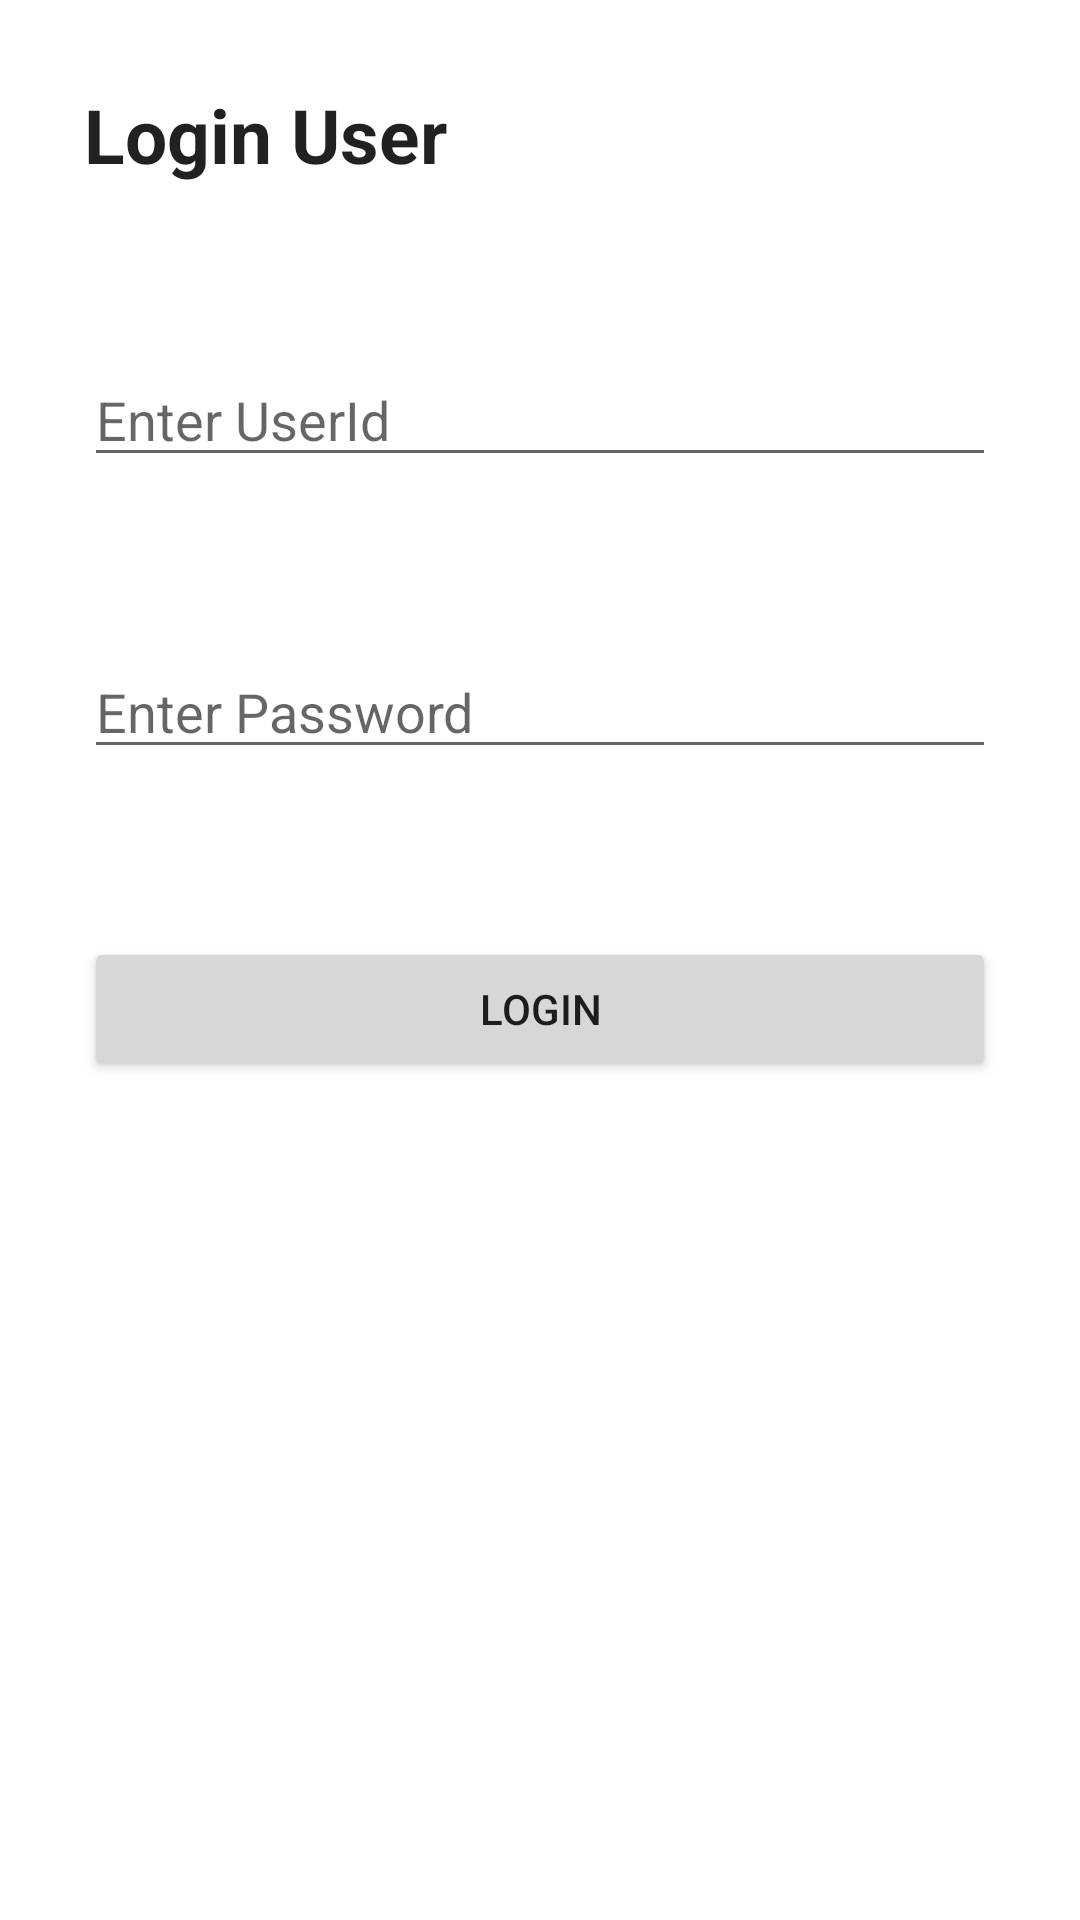

Here is an Android app screen rendered from its layout file. Give the layout XML and the strings, colors and styles it references.
<!-- AndroidManifest.xml: application theme Theme.Dogpedia -->
<!-- res/layout/activity_login.xml -->
<?xml version="1.0" encoding="utf-8"?>
<LinearLayout xmlns:android="http://schemas.android.com/apk/res/android"
    xmlns:tools="http://schemas.android.com/tools"
    android:layout_width="match_parent"
    android:layout_height="match_parent"
    tools:context=".MainActivity"
    android:orientation="vertical">

    <TextView
        android:layout_width="wrap_content"
        android:layout_height="wrap_content"
        android:text="Login User"
        android:textStyle="bold"
        style="@style/TextAppearance.AppCompat.Headline"
        android:textSize="25sp"
        android:textAlignment="center"
        android:layout_margin="28sp"/>

    <EditText
        android:layout_width="match_parent"
        android:layout_height="wrap_content"
        android:layout_margin="28sp"
        android:hint="Enter UserId"
        android:id="@+id/userId" />

    <EditText
        android:inputType="textPassword"
        android:layout_width="match_parent"
        android:layout_height="wrap_content"
        android:layout_margin="28sp"
        android:hint="Enter Password"
        android:id="@+id/password" />

    <Button
        android:layout_width="match_parent"
        android:layout_height="wrap_content"
        android:layout_margin="28sp"
        android:text="Login"
        android:id="@+id/login" />


</LinearLayout>
<!-- resources referenced by this layout -->
<resources>
  <style name="Theme.Dogpedia" parent="Theme.MaterialComponents.DayNight.DarkActionBar">
          
          <item name="colorPrimary">@color/purple_500</item>
          <item name="colorPrimaryVariant">@color/purple_700</item>
          <item name="colorOnPrimary">@color/white</item>
          
          <item name="colorSecondary">@color/teal_200</item>
          <item name="colorSecondaryVariant">@color/teal_700</item>
          <item name="colorOnSecondary">@color/black</item>
          
          <item name="android:statusBarColor" tools:targetApi="l">?attr/colorPrimaryVariant</item>
          
      </style>
  <!-- not gathered from this repository: default colours our renderer supplied (Android Studio template values) -->
  <color name="purple_500">#FF6200EE</color>
  <color name="purple_700">#FF3700B3</color>
  <color name="teal_200">#FF03DAC5</color>
  <color name="teal_700">#FF018786</color>
  <color name="black">#FF000000</color>
  <color name="white">#FFFFFFFF</color>
</resources>
